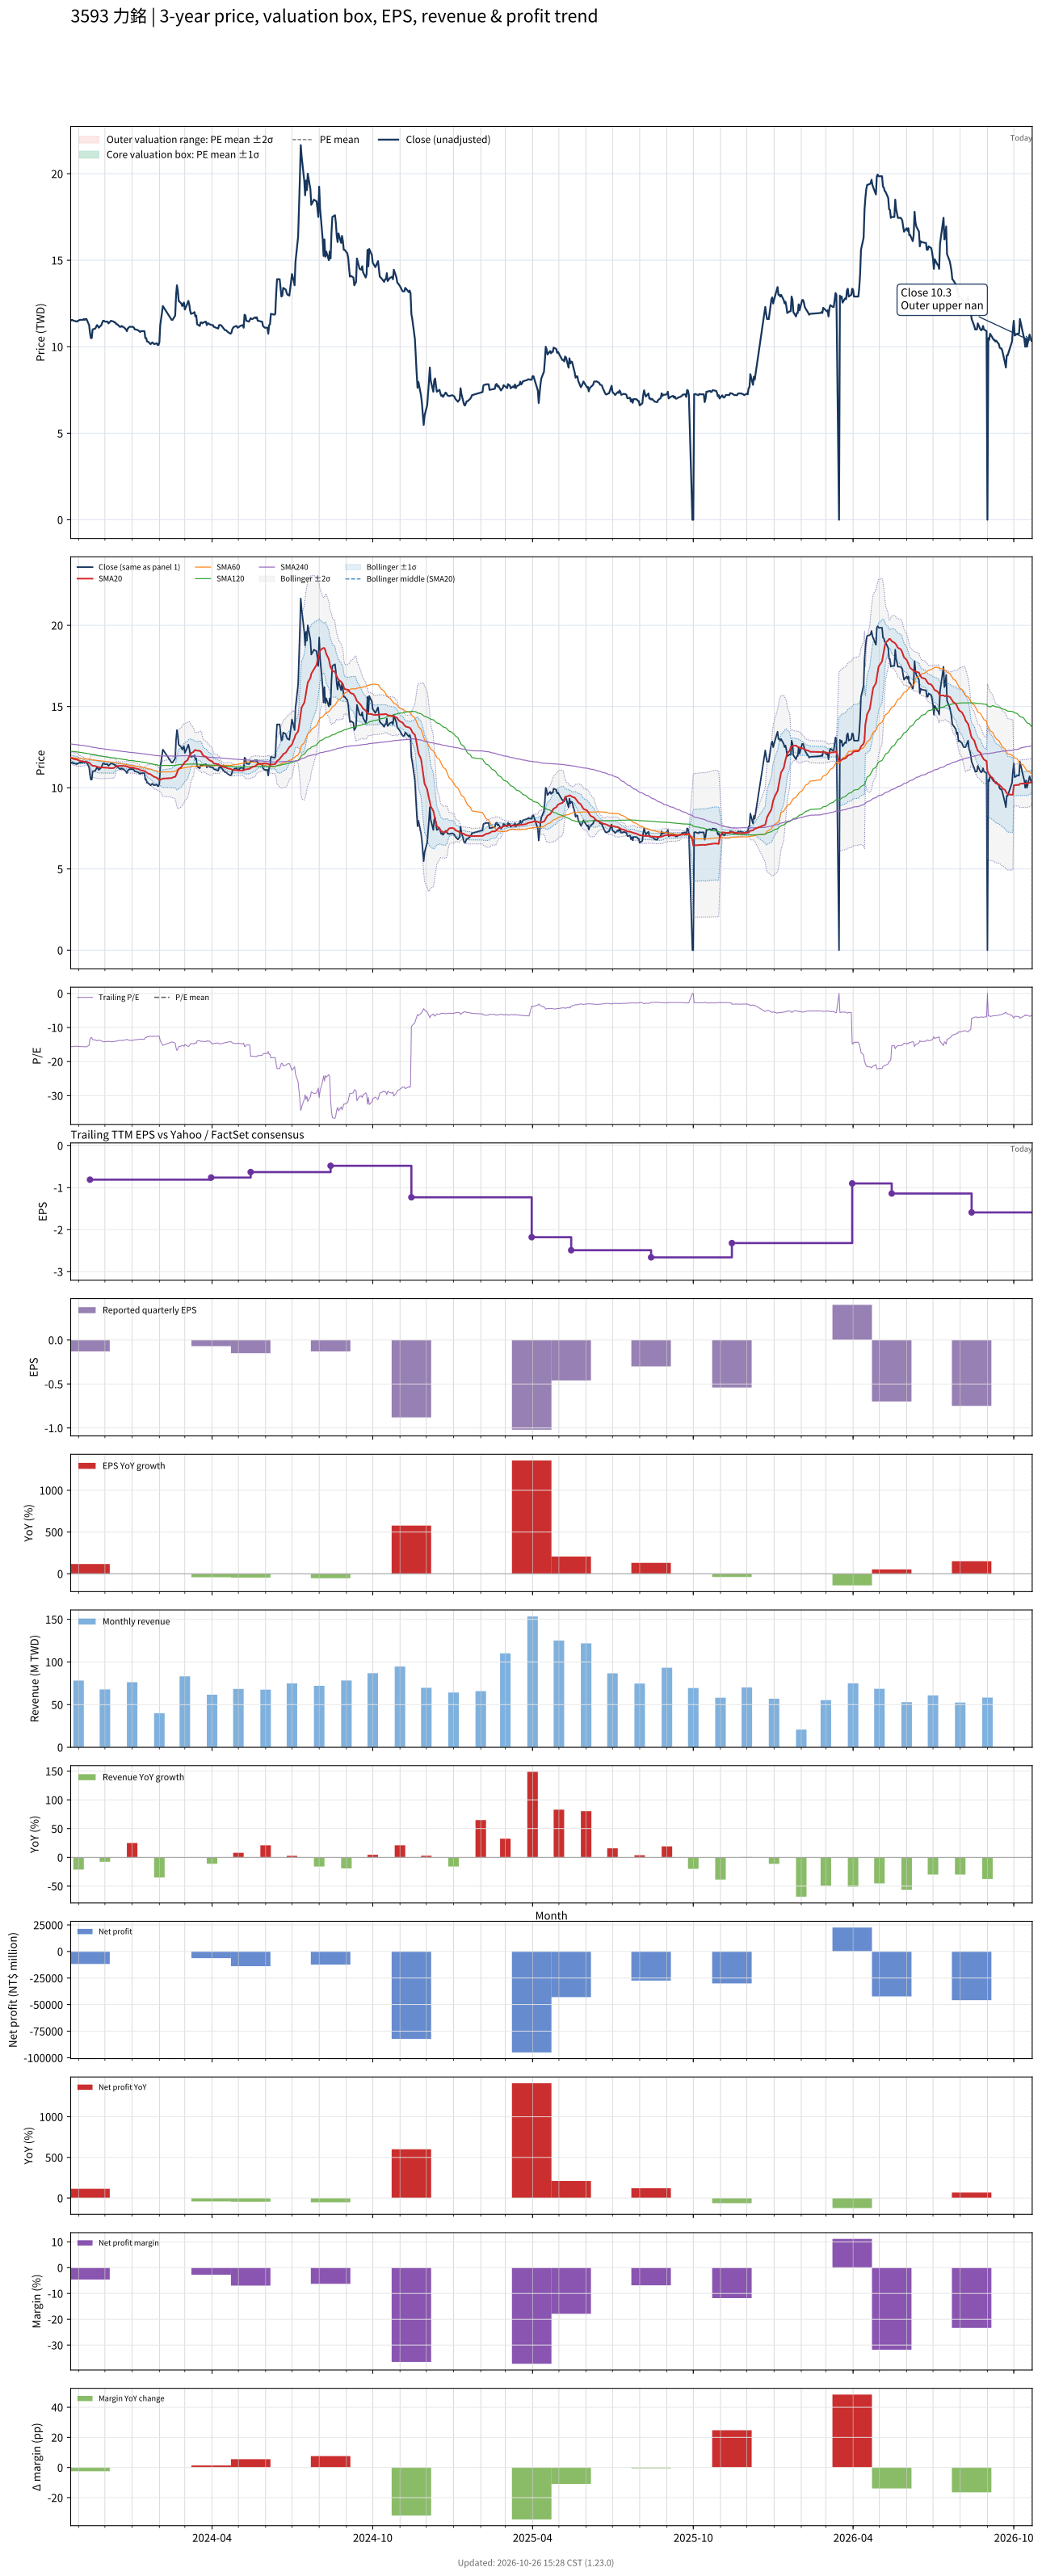

Values plotted in this chart, from the file beside it:
# chart-version: skill-stock-dynamic-val…
date, close, available_date, period_end, eps, ttm_eps, pe, pe_mean, pe_std, price_m2, price_m1, price_mean, price_p1, price_p2, forward_eps, forward_pe, forward_pe_mean, forward_pe_std, forward_price_m2, forward_price_m1, forward_price_mean, forward_price_p1, forward_price_p2, sma20
2023-10-23, 11.5, 2023-08-14, 2023-06-30, -0.28, -0.74, -15.54, , , , , , , , , , , , , , , , , 11.85
2023-10-24, 11.55, 2023-08-14, 2023-06-30, -0.28, -0.74, -15.61, , , , , , , , , , , , , , , , , 11.82
2023-10-25, 11.55, 2023-08-14, 2023-06-30, -0.28, -0.74, -15.61, , , , , , , , , , , , , , , , , 11.8
2023-10-26, 11.5, 2023-08-14, 2023-06-30, -0.28, -0.74, -15.54, , , , , , , , , , , , , , , , , 11.79
2023-10-27, 11.5, 2023-08-14, 2023-06-30, -0.28, -0.74, -15.54, , , , , , , , , , , , , , , , , 11.76
2023-10-30, 11.45, 2023-08-14, 2023-06-30, -0.28, -0.74, -15.47, , , , , , , , , , , , , , , , , 11.74
2023-10-31, 11.5, 2023-08-14, 2023-06-30, -0.28, -0.74, -15.54, , , , , , , , , , , , , , , , , 11.71
2023-11-01, 11.5, 2023-08-14, 2023-06-30, -0.28, -0.74, -15.54, , , , , , , , , , , , , , , , , 11.69
2023-11-02, 11.55, 2023-08-14, 2023-06-30, -0.28, -0.74, -15.61, , , , , , , , , , , , , , , , , 11.66
2023-11-03, 11.55, 2023-08-14, 2023-06-30, -0.28, -0.74, -15.61, , , , , , , , , , , , , , , , , 11.64
2023-11-06, 11.55, 2023-08-14, 2023-06-30, -0.28, -0.74, -15.61, , , , , , , , , , , , , , , , , 11.62
2023-11-07, 11.6, 2023-08-14, 2023-06-30, -0.28, -0.74, -15.68, , , , , , , , , , , , , , , , , 11.61
2023-11-08, 11.55, 2023-08-14, 2023-06-30, -0.28, -0.74, -15.61, , , , , , , , , , , , , , , , , 11.59
2023-11-09, 11.6, 2023-08-14, 2023-06-30, -0.28, -0.74, -15.68, , , , , , , , , , , , , , , , , 11.58
2023-11-10, 11.6, 2023-08-14, 2023-06-30, -0.28, -0.74, -15.68, , , , , , , , , , , , , , , , , 11.57
2023-11-13, 11.25, 2023-08-14, 2023-06-30, -0.28, -0.74, -15.2, , , , , , , , , , , , , , , , , 11.54
2023-11-14, 10.8, 2023-11-14, 2023-09-30, -0.13, -0.81, -13.33, , , , , , , , , , , , , , , , , 11.5
2023-11-15, 10.5, 2023-11-14, 2023-09-30, -0.13, -0.81, -12.96, , , , , , , , , , , , , , , , , 11.44
2023-11-16, 10.5, 2023-11-14, 2023-09-30, -0.13, -0.81, -12.96, , , , , , , , , , , , , , , , , 11.38
2023-11-17, 11, 2023-11-14, 2023-09-30, -0.13, -0.81, -13.58, , , , , , , , , , , , , , , , , 11.36
2023-11-20, 11.05, 2023-11-14, 2023-09-30, -0.13, -0.81, -13.64, , , , , , , , , , , , , , , , , 11.33
2023-11-21, 11.15, 2023-11-14, 2023-09-30, -0.13, -0.81, -13.77, , , , , , , , , , , , , , , , , 11.31
2023-11-22, 11.25, 2023-11-14, 2023-09-30, -0.13, -0.81, -13.89, , , , , , , , , , , , , , , , , 11.3
2023-11-23, 11.2, 2023-11-14, 2023-09-30, -0.13, -0.81, -13.83, , , , , , , , , , , , , , , , , 11.28
2023-11-24, 11.1, 2023-11-14, 2023-09-30, -0.13, -0.81, -13.7, , , , , , , , , , , , , , , , , 11.26
2023-11-27, 11.25, 2023-11-14, 2023-09-30, -0.13, -0.81, -13.89, , , , , , , , , , , , , , , , , 11.25
2023-11-28, 11.4, 2023-11-14, 2023-09-30, -0.13, -0.81, -14.07, , , , , , , , , , , , , , , , , 11.25
2023-11-29, 11.5, 2023-11-14, 2023-09-30, -0.13, -0.81, -14.2, , , , , , , , , , , , , , , , , 11.25
2023-11-30, 11.5, 2023-11-14, 2023-09-30, -0.13, -0.81, -14.2, , , , , , , , , , , , , , , , , 11.24
2023-12-01, 11.45, 2023-11-14, 2023-09-30, -0.13, -0.81, -14.14, , , , , , , , , , , , , , , , , 11.24
2023-12-04, 11.45, 2023-11-14, 2023-09-30, -0.13, -0.81, -14.14, , , , , , , , , , , , , , , , , 11.23
2023-12-05, 11.35, 2023-11-14, 2023-09-30, -0.13, -0.81, -14.01, , , , , , , , , , , , , , , , , 11.22
2023-12-06, 11.4, 2023-11-14, 2023-09-30, -0.13, -0.81, -14.07, , , , , , , , , , , , , , , , , 11.21
2023-12-07, 11.45, 2023-11-14, 2023-09-30, -0.13, -0.81, -14.14, , , , , , , , , , , , , , , , , 11.21
2023-12-08, 11.5, 2023-11-14, 2023-09-30, -0.13, -0.81, -14.2, , , , , , , , , , , , , , , , , 11.2
2023-12-11, 11.45, 2023-11-14, 2023-09-30, -0.13, -0.81, -14.14, , , , , , , , , , , , , , , , , 11.21
2023-12-12, 11.4, 2023-11-14, 2023-09-30, -0.13, -0.81, -14.07, , , , , , , , , , , , , , , , , 11.24
2023-12-13, 11.4, 2023-11-14, 2023-09-30, -0.13, -0.81, -14.07, , , , , , , , , , , , , , , , , 11.29
2023-12-14, 11.3, 2023-11-14, 2023-09-30, -0.13, -0.81, -13.95, , , , , , , , , , , , , , , , , 11.33
2023-12-15, 11.3, 2023-11-14, 2023-09-30, -0.13, -0.81, -13.95, , , , , , , , , , , , , , , , , 11.34
2023-12-18, 11.15, 2023-11-14, 2023-09-30, -0.13, -0.81, -13.77, , , , , , , , , , , , , , , , , 11.35
2023-12-19, 11.15, 2023-11-14, 2023-09-30, -0.13, -0.81, -13.77, , , , , , , , , , , , , , , , , 11.35
2023-12-20, 11.2, 2023-11-14, 2023-09-30, -0.13, -0.81, -13.83, , , , , , , , , , , , , , , , , 11.35
2023-12-21, 11.15, 2023-11-14, 2023-09-30, -0.13, -0.81, -13.77, , , , , , , , , , , , , , , , , 11.34
2023-12-22, 11.15, 2023-11-14, 2023-09-30, -0.13, -0.81, -13.77, , , , , , , , , , , , , , , , , 11.35
2023-12-25, 11, 2023-11-14, 2023-09-30, -0.13, -0.81, -13.58, , , , , , , , , , , , , , , , , 11.33
2023-12-26, 10.9, 2023-11-14, 2023-09-30, -0.13, -0.81, -13.46, , , , , , , , , , , , , , , , , 11.31
2023-12-27, 11.05, 2023-11-14, 2023-09-30, -0.13, -0.81, -13.64, , , , , , , , , , , , , , , , , 11.29
2023-12-28, 11.1, 2023-11-14, 2023-09-30, -0.13, -0.81, -13.7, , , , , , , , , , , , , , , , , 11.27
2023-12-29, 11.15, 2023-11-14, 2023-09-30, -0.13, -0.81, -13.77, , , , , , , , , , , , , , , , , 11.25
2024-01-02, 11.15, 2023-11-14, 2023-09-30, -0.13, -0.81, -13.77, , , , , , , , , , , , , , , , , 11.23
2024-01-03, 11.1, 2023-11-14, 2023-09-30, -0.13, -0.81, -13.7, , , , , , , , , , , , , , , , , 11.22
2024-01-04, 11, 2023-11-14, 2023-09-30, -0.13, -0.81, -13.58, , , , , , , , , , , , , , , , , 11.2
2024-01-05, 11, 2023-11-14, 2023-09-30, -0.13, -0.81, -13.58, , , , , , , , , , , , , , , , , 11.18
2024-01-08, 10.95, 2023-11-14, 2023-09-30, -0.13, -0.81, -13.52, , , , , , , , , , , , , , , , , 11.15
2024-01-09, 10.9, 2023-11-14, 2023-09-30, -0.13, -0.81, -13.46, , , , , , , , , , , , , , , , , 11.12
2024-01-10, 10.85, 2023-11-14, 2023-09-30, -0.13, -0.81, -13.4, , , , , , , , , , , , , , , , , 11.1
2024-01-11, 10.9, 2023-11-14, 2023-09-30, -0.13, -0.81, -13.46, , , , , , , , , , , , , , , , , 11.07
2024-01-12, 10.9, 2023-11-14, 2023-09-30, -0.13, -0.81, -13.46, , , , , , , , , , , , , , , , , 11.05
... 663 more rows
